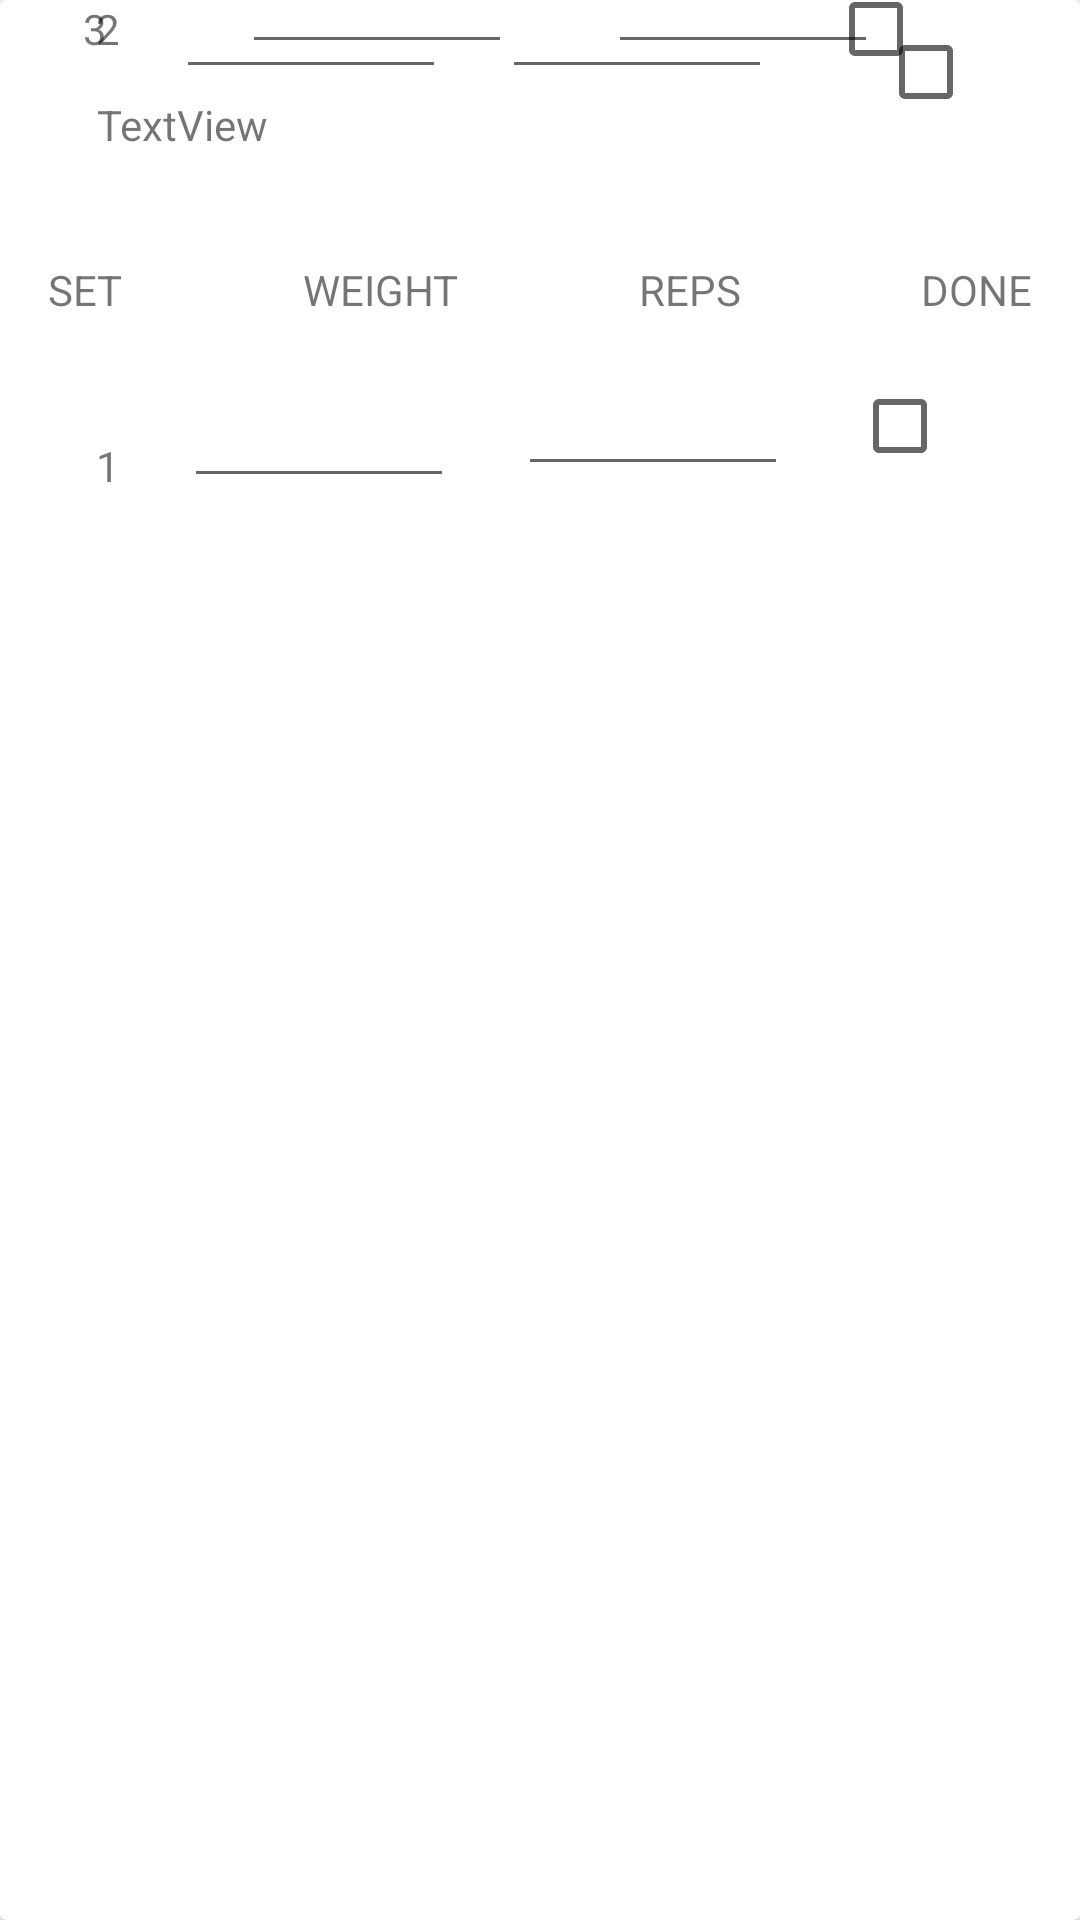

Android layout source for this screen:
<!-- AndroidManifest.xml: application theme Theme.SplashingActivity -->
<!-- res/layout/row2.xml -->
<?xml version="1.0" encoding="utf-8"?>
<androidx.cardview.widget.CardView
    xmlns:android="http://schemas.android.com/apk/res/android"
    xmlns:app="http://schemas.android.com/apk/res-auto"
    xmlns:tools="http://schemas.android.com/tools"
    android:layout_width="match_parent"
    android:layout_height="match_parent">

    <androidx.constraintlayout.widget.ConstraintLayout
        android:layout_width="match_parent"
        android:layout_height="match_parent"
        >

    <TextView
        android:id="@+id/tvExerciseName"
        android:layout_width="wrap_content"
        android:layout_height="wrap_content"
        android:layout_marginTop="32dp"
        android:text="TextView"
        app:layout_constraintEnd_toEndOf="parent"
        app:layout_constraintHorizontal_bias="0.107"
        app:layout_constraintStart_toStartOf="parent"
        app:layout_constraintTop_toTopOf="parent" />

    <TextView
        android:id="@+id/tvSet1"
        android:layout_width="wrap_content"
        android:layout_height="wrap_content"
        android:layout_marginStart="16dp"
        android:layout_marginTop="36dp"
        android:text="SET"
        app:layout_constraintEnd_toStartOf="@+id/tvWeight2"
        app:layout_constraintHorizontal_bias="0.5"
        app:layout_constraintHorizontal_chainStyle="spread_inside"
        app:layout_constraintStart_toStartOf="parent"
        app:layout_constraintTop_toBottomOf="@+id/tvExerciseName" />

    <TextView
        android:id="@+id/tvWeight2"
        android:layout_width="wrap_content"
        android:layout_height="wrap_content"
        android:text="WEIGHT"
        app:layout_constraintEnd_toStartOf="@+id/tvReps2"
        app:layout_constraintHorizontal_bias="0.5"
        app:layout_constraintStart_toEndOf="@+id/tvSet1"
        app:layout_constraintTop_toTopOf="@+id/tvSet1" />

    <TextView
        android:id="@+id/tvReps2"
        android:layout_width="wrap_content"
        android:layout_height="wrap_content"
        android:text="REPS"
        app:layout_constraintEnd_toStartOf="@+id/tvDone"
        app:layout_constraintHorizontal_bias="0.5"
        app:layout_constraintStart_toEndOf="@+id/tvWeight2"
        app:layout_constraintTop_toTopOf="@+id/tvWeight2" />

    <TextView
        android:id="@+id/tvDone"
        android:layout_width="wrap_content"
        android:layout_height="wrap_content"
        android:layout_marginEnd="16dp"
        android:text="DONE"
        app:layout_constraintEnd_toEndOf="parent"
        app:layout_constraintHorizontal_bias="0.5"
        app:layout_constraintStart_toEndOf="@+id/tvReps2"
        app:layout_constraintTop_toTopOf="@+id/tvReps2" />

    <TextView
        android:id="@+id/tvSett1"
        android:layout_width="wrap_content"
        android:layout_height="wrap_content"
        android:layout_marginStart="32dp"
        android:layout_marginTop="38dp"
        android:layout_marginEnd="16dp"
        android:text="1"
        app:layout_constraintBottom_toBottomOf="@+id/etWeight1"
        app:layout_constraintEnd_toStartOf="@+id/etWeight1"
        app:layout_constraintHorizontal_bias="0.5"
        app:layout_constraintHorizontal_chainStyle="spread_inside"
        app:layout_constraintStart_toStartOf="parent"
        app:layout_constraintTop_toBottomOf="@+id/tvSet1" />

    <EditText
        android:id="@+id/etWeight1"
        android:layout_width="90dp"
        android:layout_height="40dp"
        android:layout_marginTop="20dp"
        android:layout_marginEnd="16dp"
        android:ems="10"
        android:inputType="textPersonName"
        app:layout_constraintEnd_toStartOf="@+id/editTextTextPersonName2"
        app:layout_constraintHorizontal_bias="0.5"
        app:layout_constraintStart_toEndOf="@+id/tvSett1"
        app:layout_constraintTop_toBottomOf="@+id/tvWeight2" />

    <EditText
        android:id="@+id/editTextTextPersonName2"
        android:layout_width="90dp"
        android:layout_height="40dp"
        android:layout_marginEnd="16dp"
        android:ems="10"
        android:inputType="textPersonName"
        app:layout_constraintBottom_toBottomOf="@+id/etWeight1"
        app:layout_constraintEnd_toStartOf="@+id/checkBox"
        app:layout_constraintHorizontal_bias="0.5"
        app:layout_constraintStart_toEndOf="@+id/etWeight1"
        app:layout_constraintTop_toBottomOf="@+id/tvWeight2"
        app:layout_constraintVertical_bias="0.8" />

    <CheckBox
        android:id="@+id/checkBox"
        android:layout_width="60dp"
        android:layout_height="40dp"
        android:layout_marginTop="16dp"
        android:layout_marginEnd="16dp"
        app:layout_constraintBottom_toBottomOf="@+id/editTextTextPersonName2"
        app:layout_constraintEnd_toEndOf="parent"
        app:layout_constraintHorizontal_bias="0.5"
        app:layout_constraintStart_toEndOf="@+id/editTextTextPersonName2"
        app:layout_constraintTop_toBottomOf="@+id/tvDone"
        app:layout_constraintVertical_bias="0.0" />

    <TextView
        android:id="@+id/tvSet2"
        android:layout_width="wrap_content"
        android:layout_height="wrap_content"
        android:layout_marginStart="32dp"
        android:text="2"
        app:layout_constraintEnd_toStartOf="@+id/etWeight2"
        app:layout_constraintHorizontal_bias="0.5"
        app:layout_constraintHorizontal_chainStyle="spread_inside"
        app:layout_constraintStart_toStartOf="parent"
        tools:layout_editor_absoluteY="231dp"
        tools:ignore="MissingConstraints" />

    <EditText
        android:id="@+id/etWeight2"
        android:layout_width="90dp"
        android:layout_height="40dp"
        android:ems="10"
        android:inputType="textPersonName"
        app:layout_constraintBottom_toBottomOf="@+id/tvSet2"
        app:layout_constraintEnd_toStartOf="@+id/etReps2"
        app:layout_constraintHorizontal_bias="0.5"
        app:layout_constraintStart_toEndOf="@+id/tvSet2"
        app:layout_constraintTop_toTopOf="@+id/tvSet2" />

    <CheckBox
        android:id="@+id/checkBox2"
        android:layout_width="60dp"
        android:layout_height="40dp"
        android:layout_marginEnd="24dp"
        app:layout_constraintBottom_toBottomOf="@+id/etReps2"
        app:layout_constraintEnd_toEndOf="parent"
        app:layout_constraintHorizontal_bias="0.5"
        app:layout_constraintStart_toEndOf="@+id/etReps2"
        app:layout_constraintTop_toBottomOf="@+id/checkBox"
        app:layout_constraintVertical_bias="1.0" />

    <EditText
        android:id="@+id/etReps2"
        android:layout_width="90dp"
        android:layout_height="40dp"
        android:layout_marginTop="47dp"
        android:ems="10"
        android:inputType="textPersonName"
        app:layout_constraintBottom_toBottomOf="@+id/etWeight2"
        app:layout_constraintEnd_toStartOf="@+id/checkBox2"
        app:layout_constraintHorizontal_bias="0.5"
        app:layout_constraintStart_toEndOf="@+id/etWeight2"
        app:layout_constraintTop_toBottomOf="@+id/editTextTextPersonName2"
        app:layout_constraintVertical_bias="1.0" />

    <EditText
        android:id="@+id/etWeight3"
        android:layout_width="90dp"
        android:layout_height="40dp"
        android:layout_marginTop="51dp"
        android:layout_marginEnd="32dp"
        android:ems="10"
        android:inputType="textPersonName"
        app:layout_constraintBottom_toBottomOf="@+id/tvSet3"
        app:layout_constraintEnd_toStartOf="@+id/etReps3"
        app:layout_constraintHorizontal_bias="0.5"
        app:layout_constraintStart_toEndOf="@+id/tvSet3"
        app:layout_constraintTop_toBottomOf="@+id/etWeight2"
        app:layout_constraintVertical_bias="1.0" />

    <EditText
        android:id="@+id/etReps3"
        android:layout_width="90dp"
        android:layout_height="40dp"
        android:ems="10"
        android:inputType="textPersonName"
        app:layout_constraintBottom_toBottomOf="@+id/etWeight3"
        app:layout_constraintEnd_toStartOf="@+id/checkBox3"
        app:layout_constraintHorizontal_bias="0.5"
        app:layout_constraintStart_toEndOf="@+id/etWeight3"
        app:layout_constraintTop_toBottomOf="@+id/etReps2"
        app:layout_constraintVertical_bias="1.0" />

    <TextView
        android:id="@+id/tvSet3"
        android:layout_width="21dp"
        android:layout_height="21dp"
        android:layout_marginStart="32dp"
        android:layout_marginEnd="32dp"
        android:text="3"
        app:layout_constraintEnd_toStartOf="@+id/etWeight3"
        app:layout_constraintHorizontal_bias="0.5"
        app:layout_constraintHorizontal_chainStyle="spread_inside"
        app:layout_constraintStart_toStartOf="parent"
        tools:layout_editor_absoluteY="331dp"
        tools:ignore="MissingConstraints" />

    <CheckBox
        android:id="@+id/checkBox3"
        android:layout_width="wrap_content"
        android:layout_height="wrap_content"
        android:layout_marginEnd="24dp"
        app:layout_constraintEnd_toEndOf="parent"
        app:layout_constraintHorizontal_bias="0.5"
        app:layout_constraintStart_toEndOf="@+id/etReps3"
        tools:layout_editor_absoluteY="303dp"
        tools:ignore="MissingConstraints" />

    </androidx.constraintlayout.widget.ConstraintLayout>

</androidx.cardview.widget.CardView>
<!-- resources referenced by this layout -->
<resources>
  <style name="Theme.SplashingActivity" parent="Theme.MaterialComponents.Light.NoActionBar">
          
          <item name="colorPrimary">@color/purple_500</item>
          <item name="colorPrimaryVariant">@color/purple_700</item>
          <item name="colorOnPrimary">@color/white</item>
          
          <item name="colorSecondary">@color/teal_200</item>
          <item name="colorSecondaryVariant">@color/teal_700</item>
          <item name="colorOnSecondary">@color/black</item>
          
          <item name="android:statusBarColor" tools:targetApi="l">?attr/colorPrimaryVariant</item>
          
      </style>
  <!-- not gathered from this repository: default colours our renderer supplied (Android Studio template values) -->
  <color name="purple_500">#FF6200EE</color>
  <color name="purple_700">#FF3700B3</color>
  <color name="teal_200">#FF03DAC5</color>
  <color name="teal_700">#FF018786</color>
  <color name="black">#FF000000</color>
  <color name="white">#FFFFFFFF</color>
</resources>
